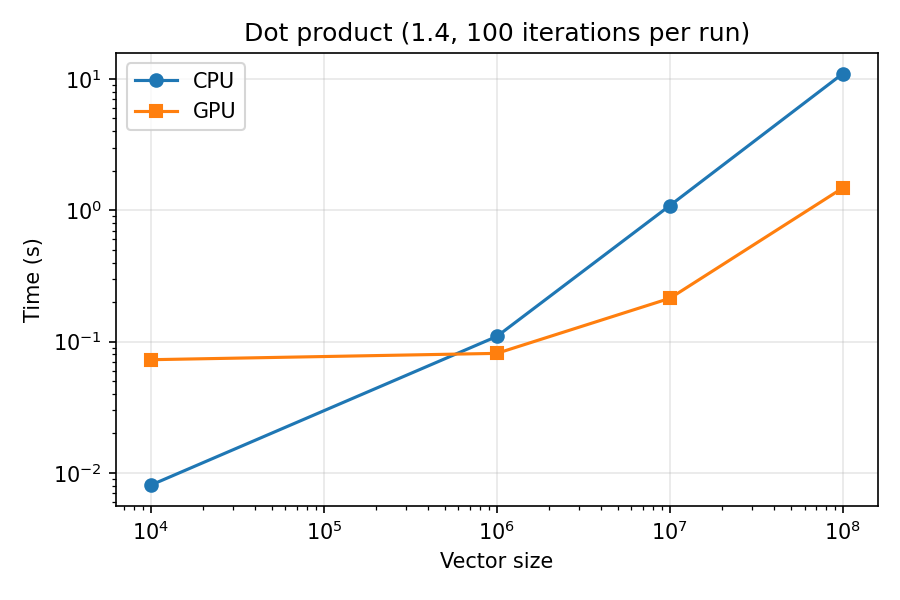

Data behind this chart, as committed beside it:
exercise, config, dim, time_seconds
dotProduct, cpu, 10000, 0.008070
dotProduct, gpu, 10000, 0.07276
dotProduct, cpu, 1000000, 0.1095
dotProduct, gpu, 1000000, 0.08131
dotProduct, cpu, 10000000, 1.086
dotProduct, gpu, 10000000, 0.2135
dotProduct, cpu, 100000000, 10.99
dotProduct, gpu, 100000000, 1.48
